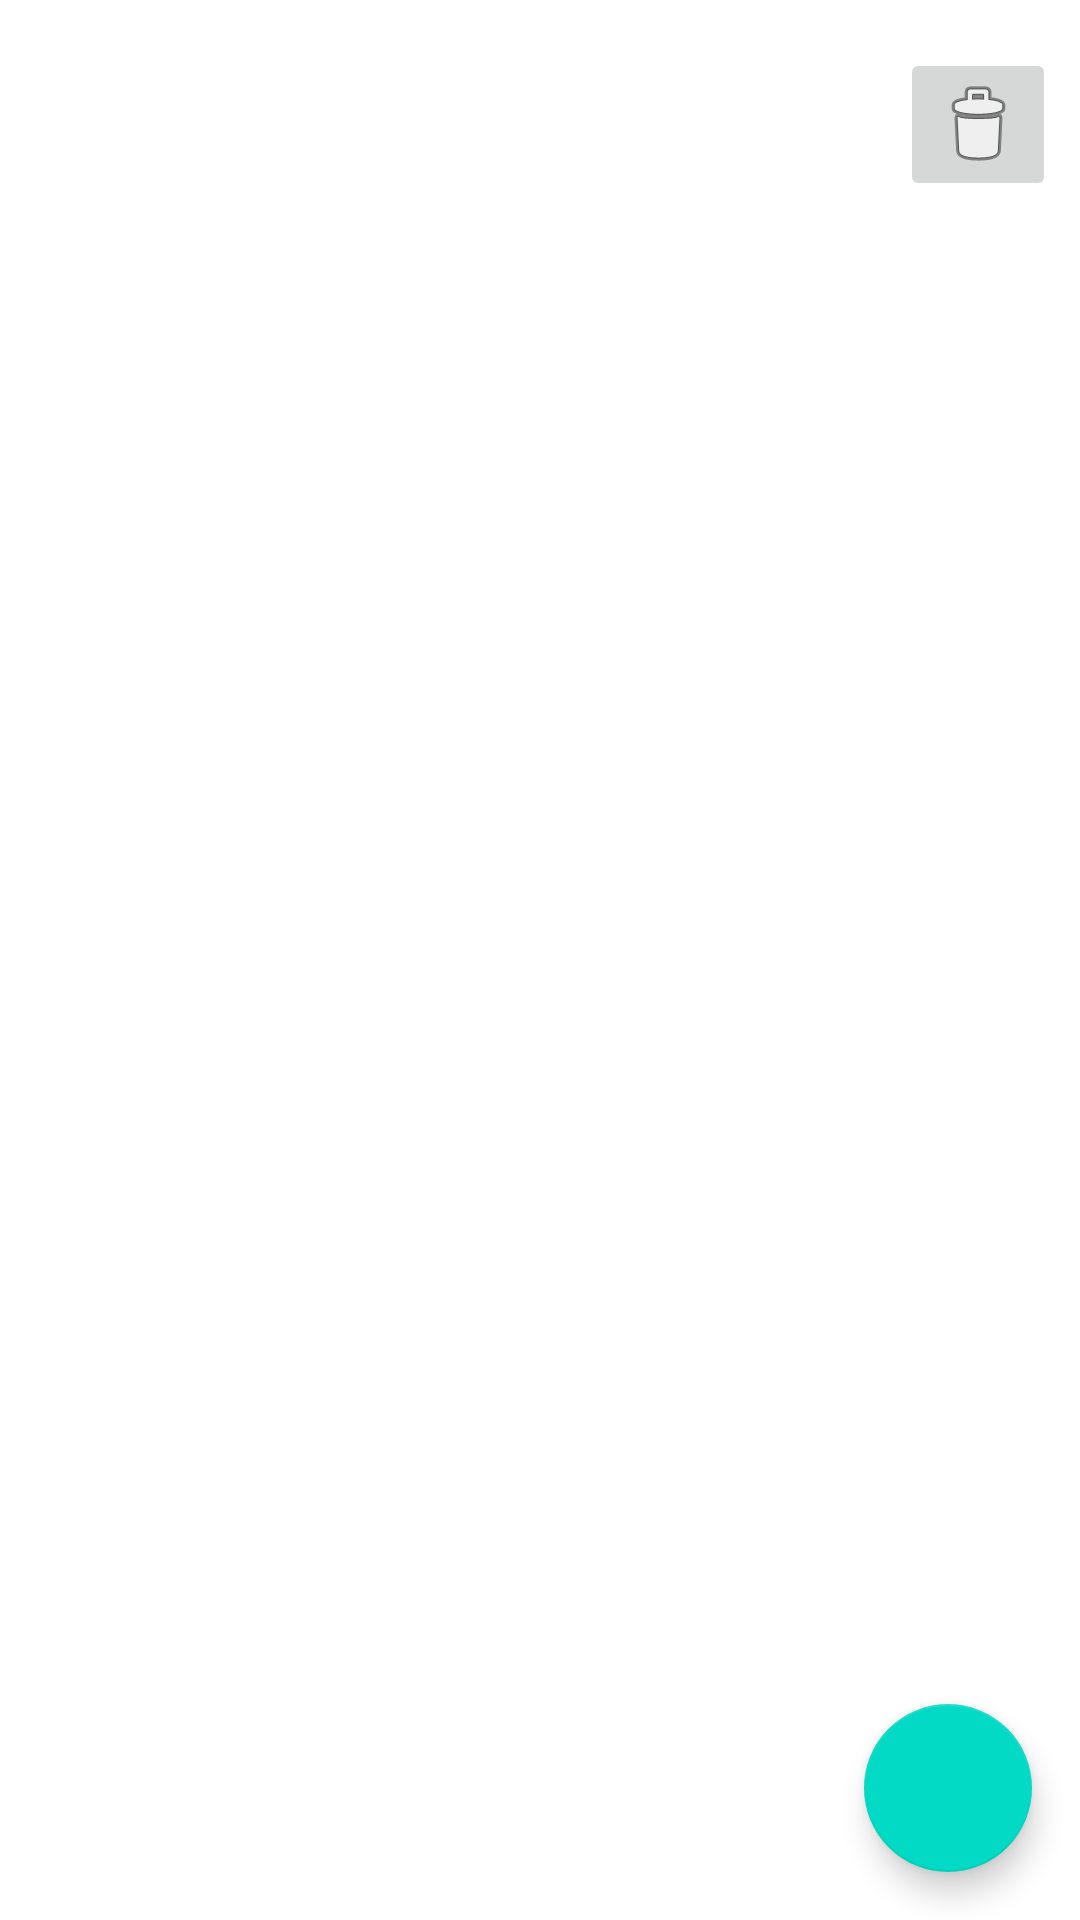

Write the Android layout XML for this screen, with the resource values it uses.
<!-- AndroidManifest.xml: application theme Theme.TestProjekt -->
<!-- res/layout/fragment_check_list.xml -->
<?xml version="1.0" encoding="utf-8"?>
<androidx.constraintlayout.widget.ConstraintLayout
    xmlns:android="http://schemas.android.com/apk/res/android"
    xmlns:app="http://schemas.android.com/apk/res-auto"
    xmlns:tools="http://schemas.android.com/tools"
    android:layout_width="match_parent"
    android:layout_height="match_parent"
    tools:context=".ChecklistFragment">

    <TextView
        android:id="@+id/projectTitle"
        android:textSize="25sp"
        android:layout_width="276dp"
        android:layout_height="51dp"
        android:layout_marginStart="16dp"
        android:layout_marginTop="16dp"
        app:layout_constraintStart_toStartOf="parent"
        app:layout_constraintTop_toTopOf="parent" />

    <ImageButton
        android:id="@+id/deleteButton"
        android:layout_width="52dp"
        android:layout_height="51dp"
        android:layout_marginStart="16dp"
        android:layout_marginTop="16dp"
        android:layout_marginEnd="16dp"
        app:layout_constraintEnd_toEndOf="parent"
        app:layout_constraintHorizontal_bias="0.509"
        app:layout_constraintStart_toEndOf="@+id/projectTitle"
        app:layout_constraintTop_toTopOf="parent"
        android:src="@android:drawable/ic_menu_delete" />

    <FrameLayout
        android:layout_width="match_parent"
        android:layout_height="match_parent">

    <ListView
        android:id="@+id/list_view"
        android:layout_width="413dp"
        android:layout_height="647dp"
        android:layout_marginTop="84dp"
        app:layout_constraintTop_toTopOf="parent"
        tools:layout_editor_absoluteX="-2dp"
        android:choiceMode="multipleChoice"/>

    <com.google.android.material.floatingactionbutton.FloatingActionButton
        android:id="@+id/newProjectButton"
        android:layout_width="wrap_content"
        android:layout_height="wrap_content"
        android:layout_gravity="end|bottom"
        android:layout_margin="16dp"
        android:src="@drawable/baseline_add_black_24"
        tools:ignore="SpeakableTextPresentCheck" />
    </FrameLayout>

</androidx.constraintlayout.widget.ConstraintLayout>
<!-- resources referenced by this layout -->
<resources>
  <style name="Theme.TestProjekt" parent="Theme.MaterialComponents.DayNight.DarkActionBar">
          
          <item name="colorPrimary">@color/purple_500</item>
          <item name="colorPrimaryVariant">@color/purple_700</item>
          <item name="colorOnPrimary">@color/white</item>
          
          <item name="colorSecondary">@color/teal_200</item>
          <item name="colorSecondaryVariant">@color/teal_700</item>
          <item name="colorOnSecondary">@color/black</item>
          
          <item name="android:statusBarColor" tools:targetApi="l">?attr/colorPrimaryVariant</item>
          
      </style>
  <!-- not gathered from this repository: default colours our renderer supplied (Android Studio template values) -->
  <color name="purple_500">#FF6200EE</color>
  <color name="purple_700">#FF3700B3</color>
  <color name="teal_200">#FF03DAC5</color>
  <color name="teal_700">#FF018786</color>
  <color name="black">#FF000000</color>
  <color name="white">#FFFFFFFF</color>
</resources>
